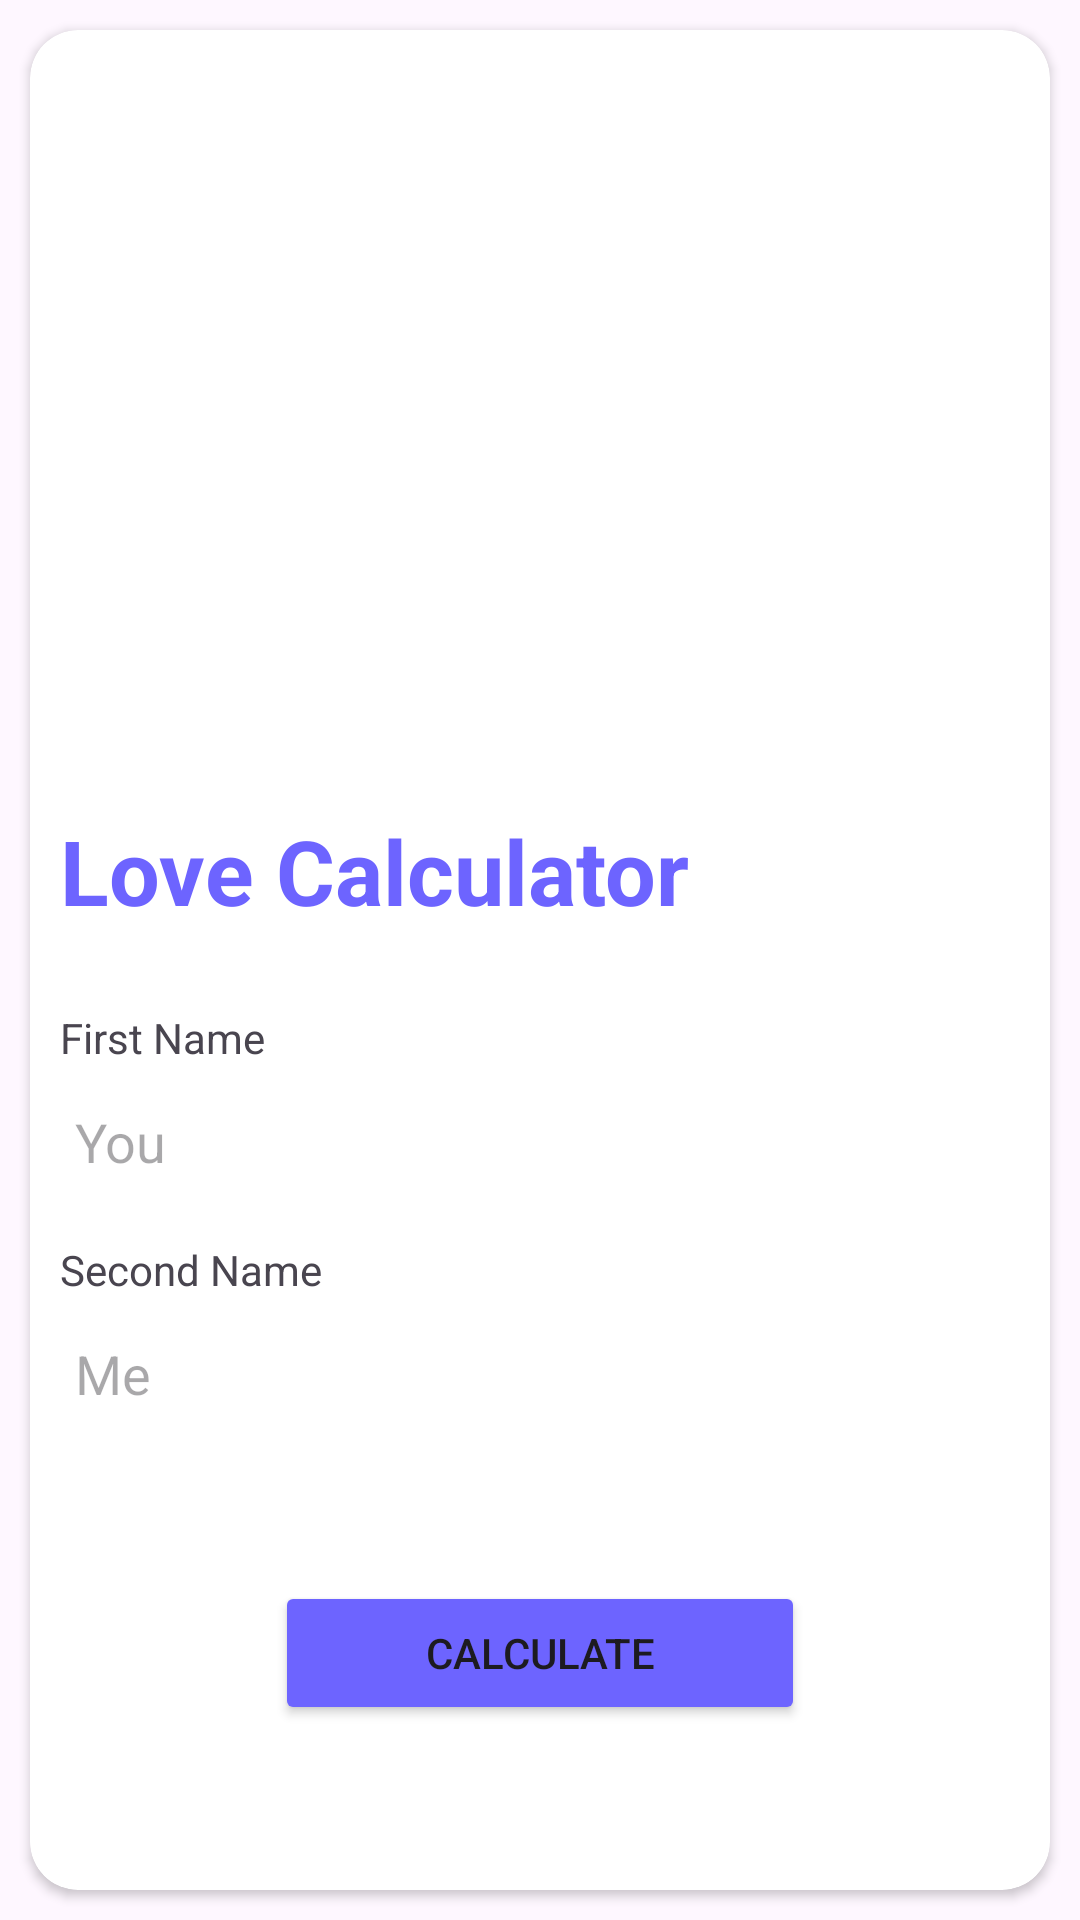

Write the Android layout XML for this screen, with the resource values it uses.
<!-- AndroidManifest.xml: application theme Theme.Aidar_badirov_hw_52 -->
<!-- res/layout/fragment_love_calculator.xml -->
<?xml version="1.0" encoding="utf-8"?>
<FrameLayout xmlns:android="http://schemas.android.com/apk/res/android"
    xmlns:app="http://schemas.android.com/apk/res-auto"
    xmlns:tools="http://schemas.android.com/tools"
    android:layout_width="match_parent"
    android:layout_height="match_parent"
    tools:context=".ui.fragments.love.LoveCalculatorFragment">


    <androidx.cardview.widget.CardView
        android:layout_width="match_parent"
        android:layout_height="match_parent"
        android:layout_margin="10dp"
        android:background="@drawable/bordered_background"
        android:padding="16dp"
        app:cardCornerRadius="16dp">

        <FrameLayout
            android:layout_width="match_parent"
            android:layout_height="match_parent">

            <LinearLayout
                android:layout_width="match_parent"
                android:layout_height="match_parent"
                android:orientation="vertical">

                <ImageView
                    android:id="@+id/iv_big_heart"
                    android:layout_width="match_parent"
                    android:layout_height="250dp"
                    android:src="@drawable/item_heart" />

                <TextView
                    android:layout_width="wrap_content"
                    android:layout_height="wrap_content"
                    android:layout_margin="10dp"
                    android:text="@string/love_calc"
                    android:textColor="@color/blue_isn"
                    android:textSize="30sp"
                    android:textStyle="bold" />

                <LinearLayout
                    android:layout_width="match_parent"
                    android:layout_height="wrap_content"
                    android:layout_marginTop="16dp"
                    android:layout_marginBottom="16dp"
                    android:orientation="vertical"
                    android:weightSum="4">

                    <TextView
                        android:id="@+id/tv_fname"
                        android:layout_width="wrap_content"
                        android:layout_height="wrap_content"
                        android:layout_marginStart="10dp"
                        android:layout_marginBottom="8dp"
                        android:text="@string/fname" />

                    <EditText
                        android:id="@+id/et_fname"
                        android:layout_width="match_parent"
                        android:layout_height="wrap_content"
                        android:layout_marginHorizontal="10dp"
                        android:layout_marginBottom="16dp"
                        android:background="@drawable/rounded_et"
                        android:hint="@string/you"
                        android:padding="5dp" />

                    <TextView
                        android:id="@+id/tv_sname"
                        android:layout_width="wrap_content"
                        android:layout_height="wrap_content"
                        android:layout_marginStart="10dp"
                        android:layout_marginBottom="8dp"
                        android:text="@string/sname" />

                    <EditText
                        android:id="@+id/et_sname"
                        android:layout_width="match_parent"
                        android:layout_height="wrap_content"
                        android:layout_marginHorizontal="10dp"
                        android:layout_marginBottom="16dp"
                        android:background="@drawable/rounded_et"
                        android:hint="@string/me"
                        android:padding="5dp" />
                </LinearLayout>

                <Button
                    android:id="@+id/btn_calc"
                    android:layout_width="wrap_content"
                    android:layout_height="wrap_content"
                    android:layout_gravity="center"
                    android:layout_margin="20dp"
                    android:backgroundTint="@color/blue_isn"
                    android:paddingHorizontal="50dp"
                    android:text="@string/calc" />

            </LinearLayout>

            <ProgressBar
                android:id="@+id/progressBar"
                android:layout_width="wrap_content"
                android:layout_height="wrap_content"
                android:layout_gravity="center"
                android:visibility="gone" />

        </FrameLayout>
    </androidx.cardview.widget.CardView>

</FrameLayout>
<!-- resources referenced by this layout -->
<resources>
  <color name="blue_isn">#6D64FF</color>
  <!-- drawable bordered_background (drawable) -->
  <?xml version="1.0" encoding="utf-8"?>
  <layer-list xmlns:android="http://schemas.android.com/apk/res/android">
      <item>
          <shape android:shape="rectangle">
              <solid android:color="#FFFFFF"/>
              <corners android:radius="16dp"/>
          </shape>
      </item>
      <item android:left="2dp" android:right="2dp" android:top="2dp" android:bottom="2dp">
          <shape android:shape="rectangle">
              <stroke android:width="2dp" android:color="#000000"/>
              <corners android:radius="16dp"/>
          </shape>
      </item>
  </layer-list>
  <string name="calc">Calculate</string>
  <string name="fname">First Name</string>
  <string name="love_calc">Love Calculator</string>
  <string name="me">Me</string>
  <string name="sname">Second Name</string>
  <string name="you">You</string>
  <style name="Theme.Aidar_badirov_hw_52" parent="Base.Theme.Aidar_badirov_hw_52" />
  <style name="Base.Theme.Aidar_badirov_hw_52" parent="Theme.Material3.DayNight.NoActionBar">
          
          
      </style>
</resources>
